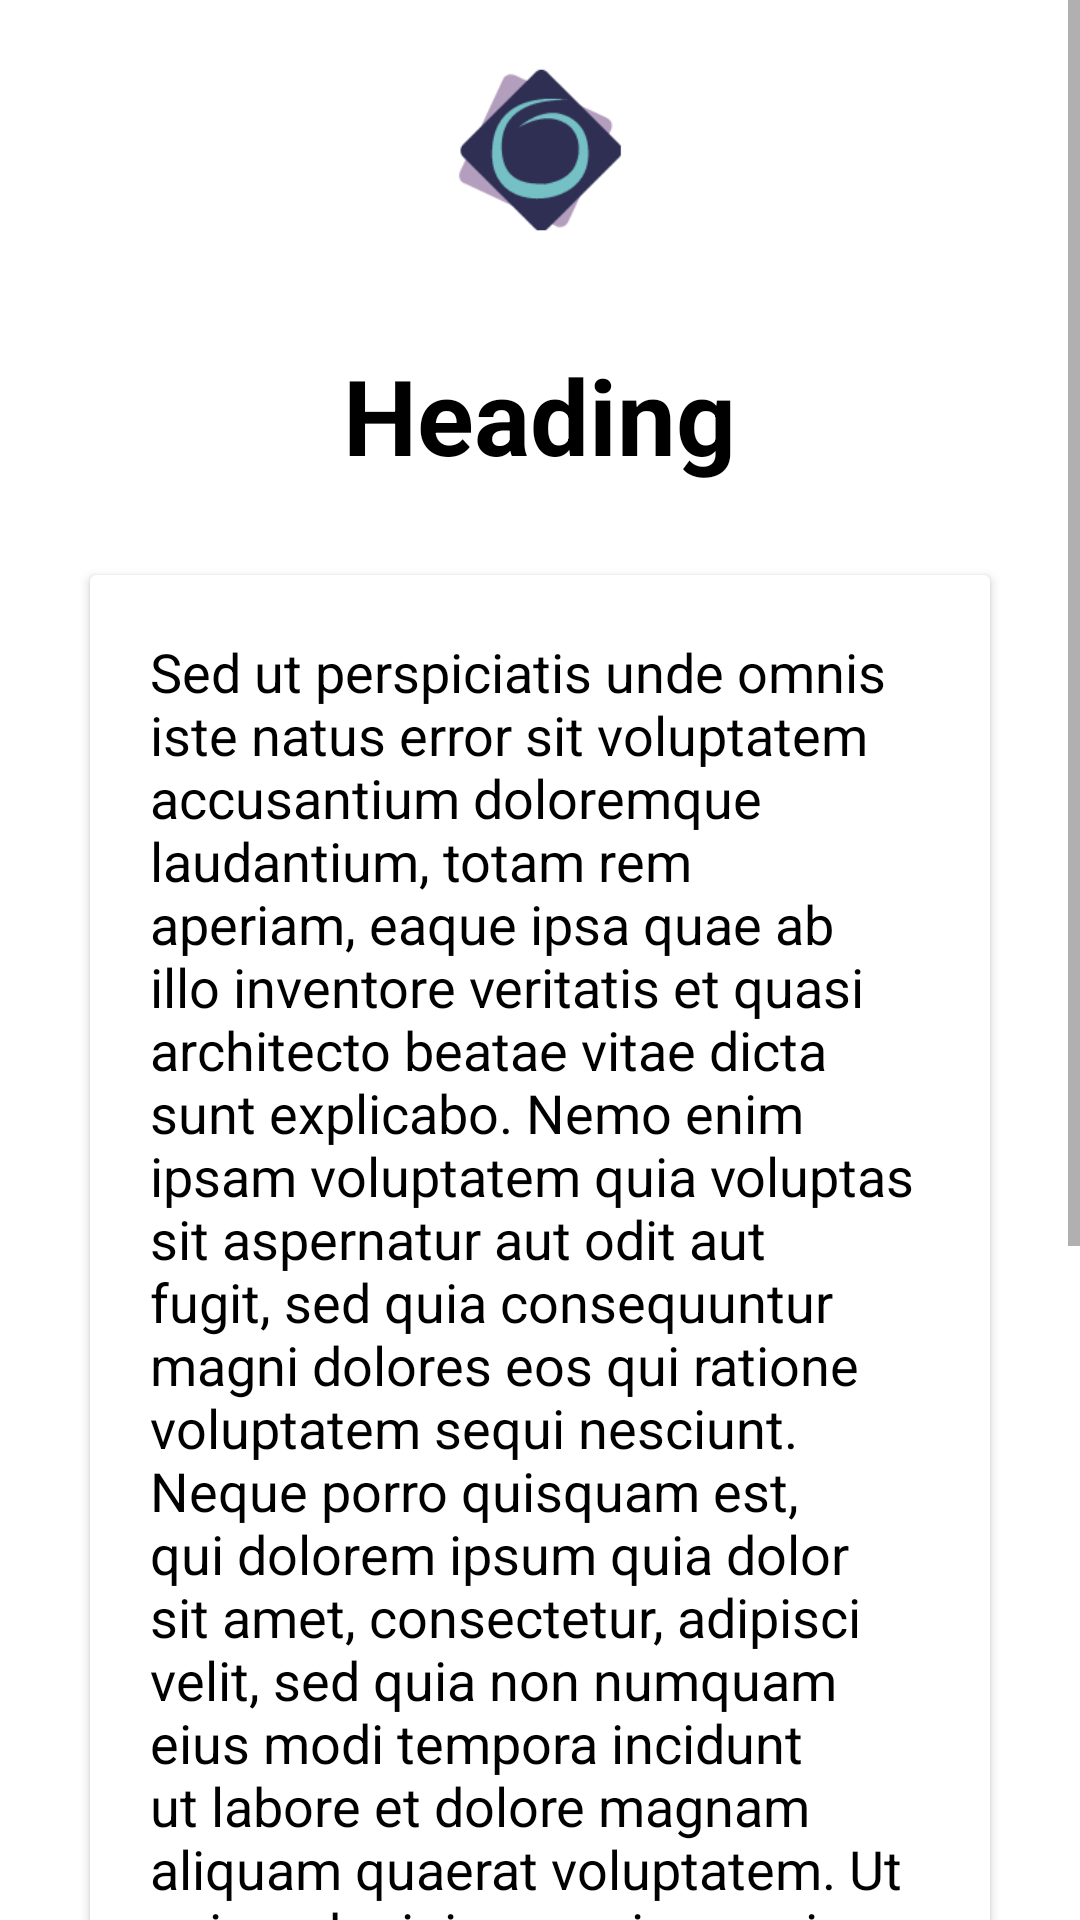

Reconstruct the res/layout file that produces this screen, plus the resources it refers to.
<!-- AndroidManifest.xml: application theme Theme.DictionaryApp -->
<!-- res/layout/activity_recycler_click.xml -->
<?xml version="1.0" encoding="utf-8"?>
<androidx.constraintlayout.widget.ConstraintLayout xmlns:android="http://schemas.android.com/apk/res/android"
    xmlns:app="http://schemas.android.com/apk/res-auto"
    xmlns:tools="http://schemas.android.com/tools"
    android:layout_width="match_parent"
    android:layout_height="match_parent"
    tools:context=".recycler_click">

    <ScrollView
        android:layout_width="match_parent"
        android:layout_height="match_parent">

        <LinearLayout
            android:layout_width="match_parent"
            android:layout_height="match_parent"
            android:orientation="vertical">

            <ImageView
                android:layout_width="100dp"
                android:layout_height="100dp"
                android:layout_gravity="center"
                android:src="@drawable/logo" />

            <TextView
                android:id="@+id/heading"
                android:layout_width="wrap_content"
                android:layout_height="wrap_content"
                android:layout_gravity="center"
                android:layout_marginTop="15dp"
                android:text="Heading"
                android:textColor="@color/black"
                android:textSize="35sp"
                android:textStyle="bold" />

            <androidx.cardview.widget.CardView
                android:layout_width="match_parent"
                android:layout_height="match_parent"
                android:layout_margin="30dp"
                android:elevation="8dp"
                android:padding="20dp">

                <LinearLayout
                    android:layout_width="match_parent"
                    android:layout_height="wrap_content">

                    <TextView
                        android:id="@+id/description"
                        android:layout_width="wrap_content"
                        android:layout_height="wrap_content"
                        android:layout_margin="20dp"
                        android:text="Sed ut perspiciatis unde omnis iste natus error sit voluptatem accusantium doloremque laudantium, totam rem aperiam, eaque ipsa quae ab illo inventore veritatis et quasi architecto beatae vitae dicta sunt explicabo. Nemo enim ipsam voluptatem quia voluptas sit aspernatur aut odit aut fugit, sed quia consequuntur magni dolores eos qui ratione voluptatem sequi nesciunt. Neque porro quisquam est, qui dolorem ipsum quia dolor sit amet, consectetur, adipisci velit, sed quia non numquam eius modi tempora incidunt ut labore et dolore magnam aliquam quaerat voluptatem. Ut enim ad minima veniam, quis nostrum exercitationem ullam corporis suscipit laboriosam, nisi ut aliquid ex ea commodi consequatur? Quis autem vel eum iure reprehenderit qui in ea voluptate velit esse quam nihil molestiae consequatur, vel illum qui dolorem eum fugiat quo voluptas nulla pariatur?"
                        android:textColor="@color/black"
                        android:textSize="18sp" />
                </LinearLayout>

            </androidx.cardview.widget.CardView>

            <TextView
                android:layout_width="wrap_content"
                android:layout_height="wrap_content"
                android:layout_gravity="center"
                android:layout_marginTop="10dp"
                android:text="WIKIPEDIA REFERENCE"
                android:textColor="@color/black"
                android:textSize="20sp"
                android:textStyle="bold" />

            <TextView
                android:id="@+id/wikipedia_link"
                android:layout_width="wrap_content"
                android:layout_height="wrap_content"
                android:layout_gravity="center"
                android:layout_marginTop="15dp"
                android:layout_marginBottom="15dp"
                android:text="www.sandeepghosh.com"
                android:textColor="#1A34C3"
                android:textSize="18sp"
                android:textStyle="italic" />

        </LinearLayout>
    </ScrollView>
</androidx.constraintlayout.widget.ConstraintLayout>
<!-- resources referenced by this layout -->
<resources>
  <!-- drawable logo: png bitmap (drawable-v24, 2898 bytes) -->
  <style name="Theme.DictionaryApp" parent="Theme.MaterialComponents.DayNight.NoActionBar">
          
          <item name="colorPrimary">#091E91</item>
          <item name="colorPrimaryVariant">@color/purple_700</item>
          <item name="colorOnPrimary">@color/white</item>
          
          <item name="colorSecondary">@color/teal_200</item>
          <item name="colorSecondaryVariant">@color/teal_700</item>
          <item name="colorOnSecondary">@color/black</item>
          
          <item name="android:statusBarColor" tools:targetApi="l">?attr/colorPrimaryVariant</item>
          
      </style>
  <!-- not gathered from this repository: default colours our renderer supplied (Android Studio template values) -->
  <color name="purple_700">#FF3700B3</color>
  <color name="teal_200">#FF03DAC5</color>
  <color name="teal_700">#FF018786</color>
  <color name="black">#FF000000</color>
  <color name="white">#FFFFFFFF</color>
</resources>
